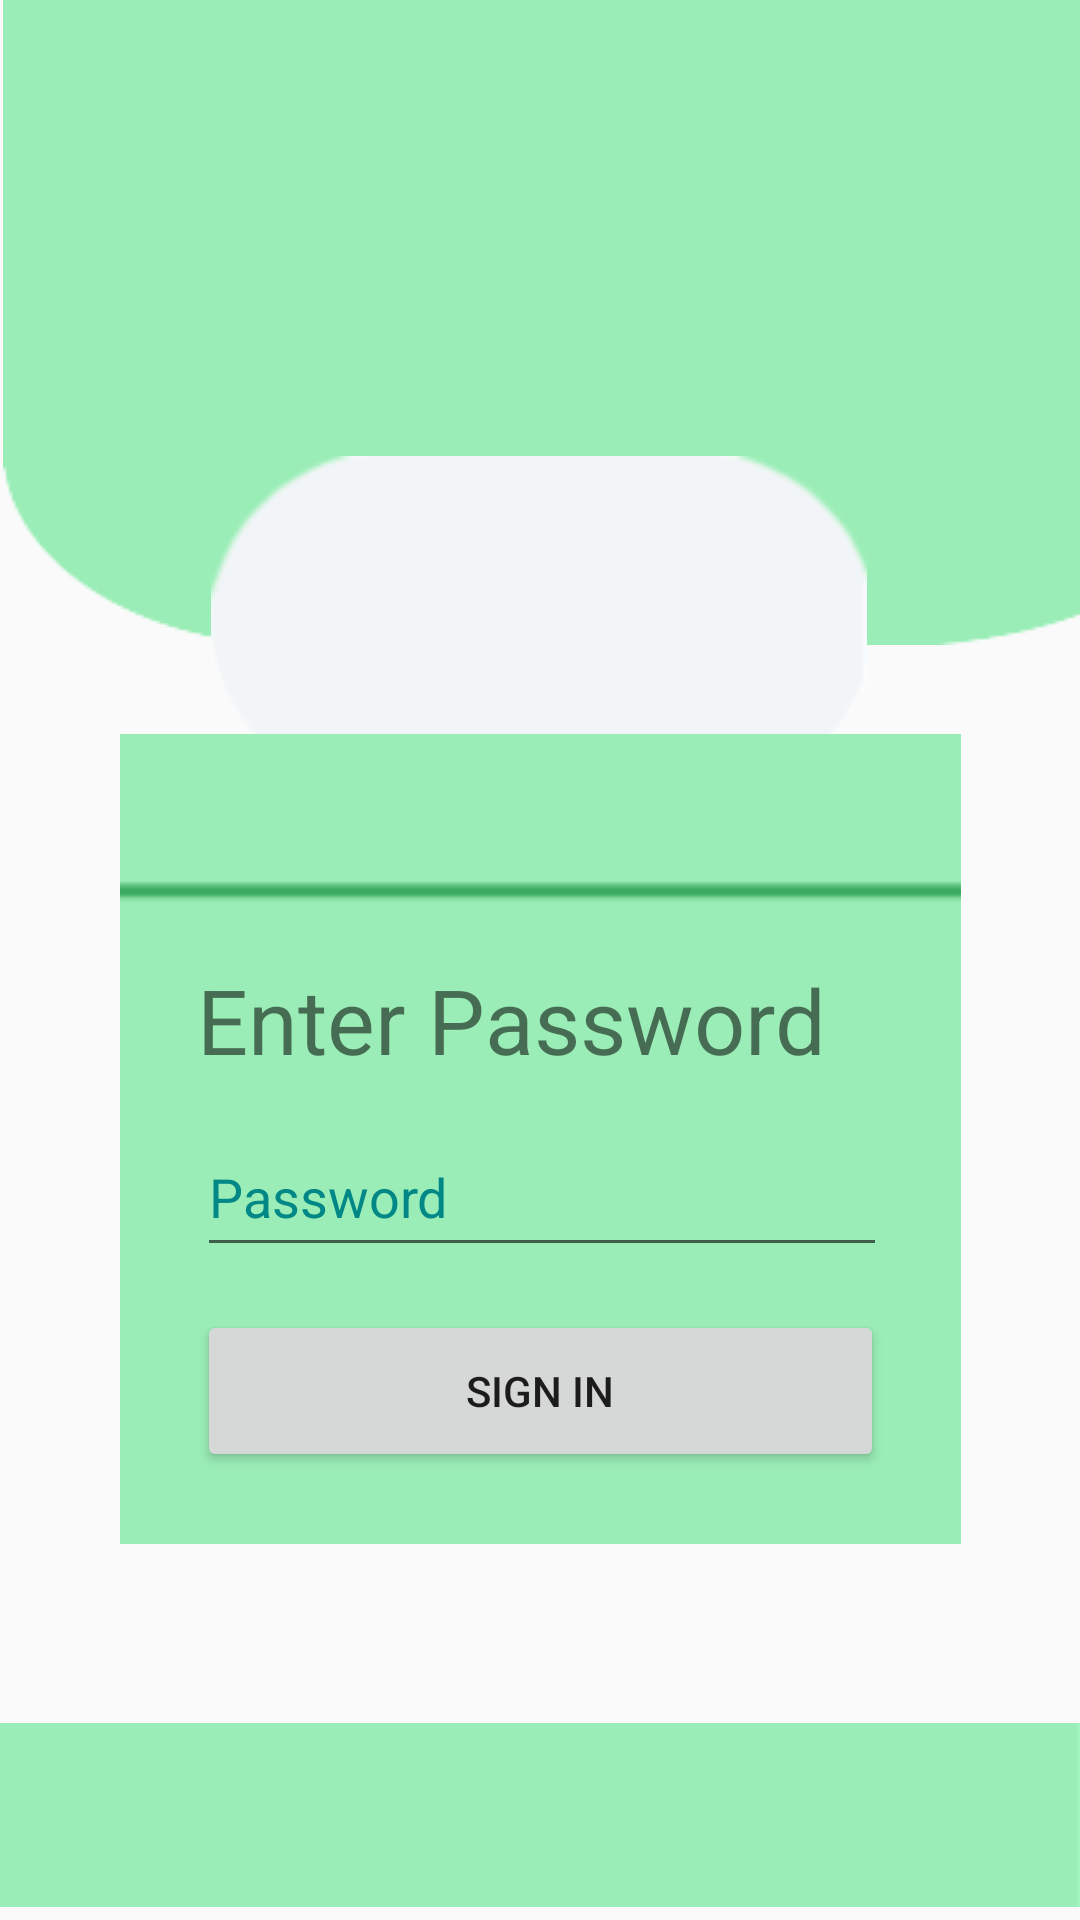

The Android layout XML behind this screen, and the referenced resources:
<!-- AndroidManifest.xml: application theme Theme.TrackHub -->
<!-- res/layout/signpass.xml -->
<?xml version="1.0" encoding="utf-8"?>
<android.support.constraint.ConstraintLayout xmlns:android="http://schemas.android.com/apk/res/android"
    xmlns:app="http://schemas.android.com/apk/res-auto"
    xmlns:tools="http://schemas.android.com/tools"
    android:layout_width="match_parent"
    android:layout_height="match_parent"
    tools:context=".MainActivity">

    <ImageView
        android:id="@+id/imageView3"
        android:layout_width="413dp"
        android:layout_height="215dp"
        app:layout_constraintBottom_toBottomOf="@+id/imageView4"
        app:layout_constraintTop_toTopOf="parent"
        app:layout_constraintVertical_bias="0.0"
        app:srcCompat="@drawable/img"
        tools:layout_editor_absoluteX="0dp" />

    <ImageView
        android:id="@+id/imageView4"
        android:layout_width="wrap_content"
        android:layout_height="wrap_content"
        app:layout_constraintBottom_toBottomOf="parent"
        app:layout_constraintEnd_toEndOf="parent"
        app:layout_constraintHorizontal_bias="0.0"
        app:layout_constraintStart_toStartOf="parent"
        app:layout_constraintTop_toTopOf="parent"
        app:layout_constraintVertical_bias="1.0"
        app:srcCompat="@drawable/bar" />

    <ImageView
        android:id="@+id/imageView2"

        android:layout_width="238dp"
        android:layout_height="111dp"
        android:layout_marginTop="152dp"
        app:layout_constraintEnd_toEndOf="parent"
        app:layout_constraintHorizontal_bias="0.497"
        app:layout_constraintStart_toStartOf="@+id/imageView3"
        app:layout_constraintTop_toTopOf="parent"
        app:srcCompat="@drawable/cap" />

    <ImageView
        android:id="@+id/imageView6"
        android:layout_width="291dp"
        android:layout_height="270dp"
        app:layout_constraintBottom_toBottomOf="@+id/imageView4"
        app:layout_constraintEnd_toEndOf="parent"
        app:layout_constraintStart_toStartOf="parent"
        app:layout_constraintTop_toTopOf="@+id/imageView3"
        app:layout_constraintVertical_bias="0.661"
        app:srcCompat="@drawable/box" />


    <Button
        android:id="@+id/button"
        android:layout_width="229dp"
        android:layout_height="54dp"
        android:layout_marginStart="23dp"
        android:layout_marginLeft="23dp"
        android:layout_marginTop="192dp"
        android:layout_marginEnd="22dp"
        android:layout_marginRight="22dp"
        android:layout_marginBottom="16dp"
        android:text="Sign In"
        app:layout_constraintBottom_toBottomOf="@+id/imageView6"
        app:layout_constraintEnd_toEndOf="@+id/imageView6"
        app:layout_constraintHorizontal_bias="0.47"
        app:layout_constraintStart_toStartOf="@+id/imageView6"
        app:layout_constraintTop_toTopOf="@+id/imageView6"
        app:layout_constraintVertical_bias="0.0" />

    <EditText
        android:id="@+id/editTextTextPassword"
        android:layout_width="230dp"
        android:layout_height="50dp"
        android:ems="10"
        android:hint="Password"
        android:inputType="textPassword"
        android:textColorHint="@color/teal_700"
        app:layout_constraintBottom_toBottomOf="@+id/imageView6"
        app:layout_constraintEnd_toEndOf="@+id/imageView6"
        app:layout_constraintHorizontal_bias="0.508"
        app:layout_constraintStart_toStartOf="@+id/imageView6"
        app:layout_constraintTop_toTopOf="@+id/imageView6"
        app:layout_constraintVertical_bias="0.581" />

    <TextView
        android:id="@+id/textView2"
        android:layout_width="229dp"
        android:layout_height="39dp"
        android:text="Enter Password"
        android:textSize="30dp"
        app:layout_constraintBottom_toBottomOf="@+id/imageView6"
        app:layout_constraintEnd_toEndOf="@+id/imageView6"
        app:layout_constraintStart_toStartOf="@+id/imageView6"
        app:layout_constraintTop_toTopOf="@+id/imageView6"
        app:layout_constraintVertical_bias="0.324" />


</android.support.constraint.ConstraintLayout>
<!-- resources referenced by this layout -->
<resources>
  <color name="teal_700">#FF018786</color>
  <!-- drawable bar: png bitmap (drawable, 363 bytes) -->
  <!-- drawable box: png bitmap (drawable-v24, 624 bytes) -->
  <!-- drawable cap: png bitmap (drawable-v24, 3377 bytes) -->
  <!-- drawable img: png bitmap (drawable, 5790 bytes) -->
  <style name="Theme.TrackHub" parent="Theme.AppCompat.Light.NoActionBar">
          
          <item name="colorPrimary">@color/purple_500</item>
          <item name="colorPrimaryDark">@color/purple_700</item>
          <item name="colorAccent">@color/teal_200</item>
          
      </style>
  <color name="purple_500">#FF6200EE</color>
  <color name="purple_700">#FF3700B3</color>
  <color name="teal_200">#FF03DAC5</color>
</resources>
